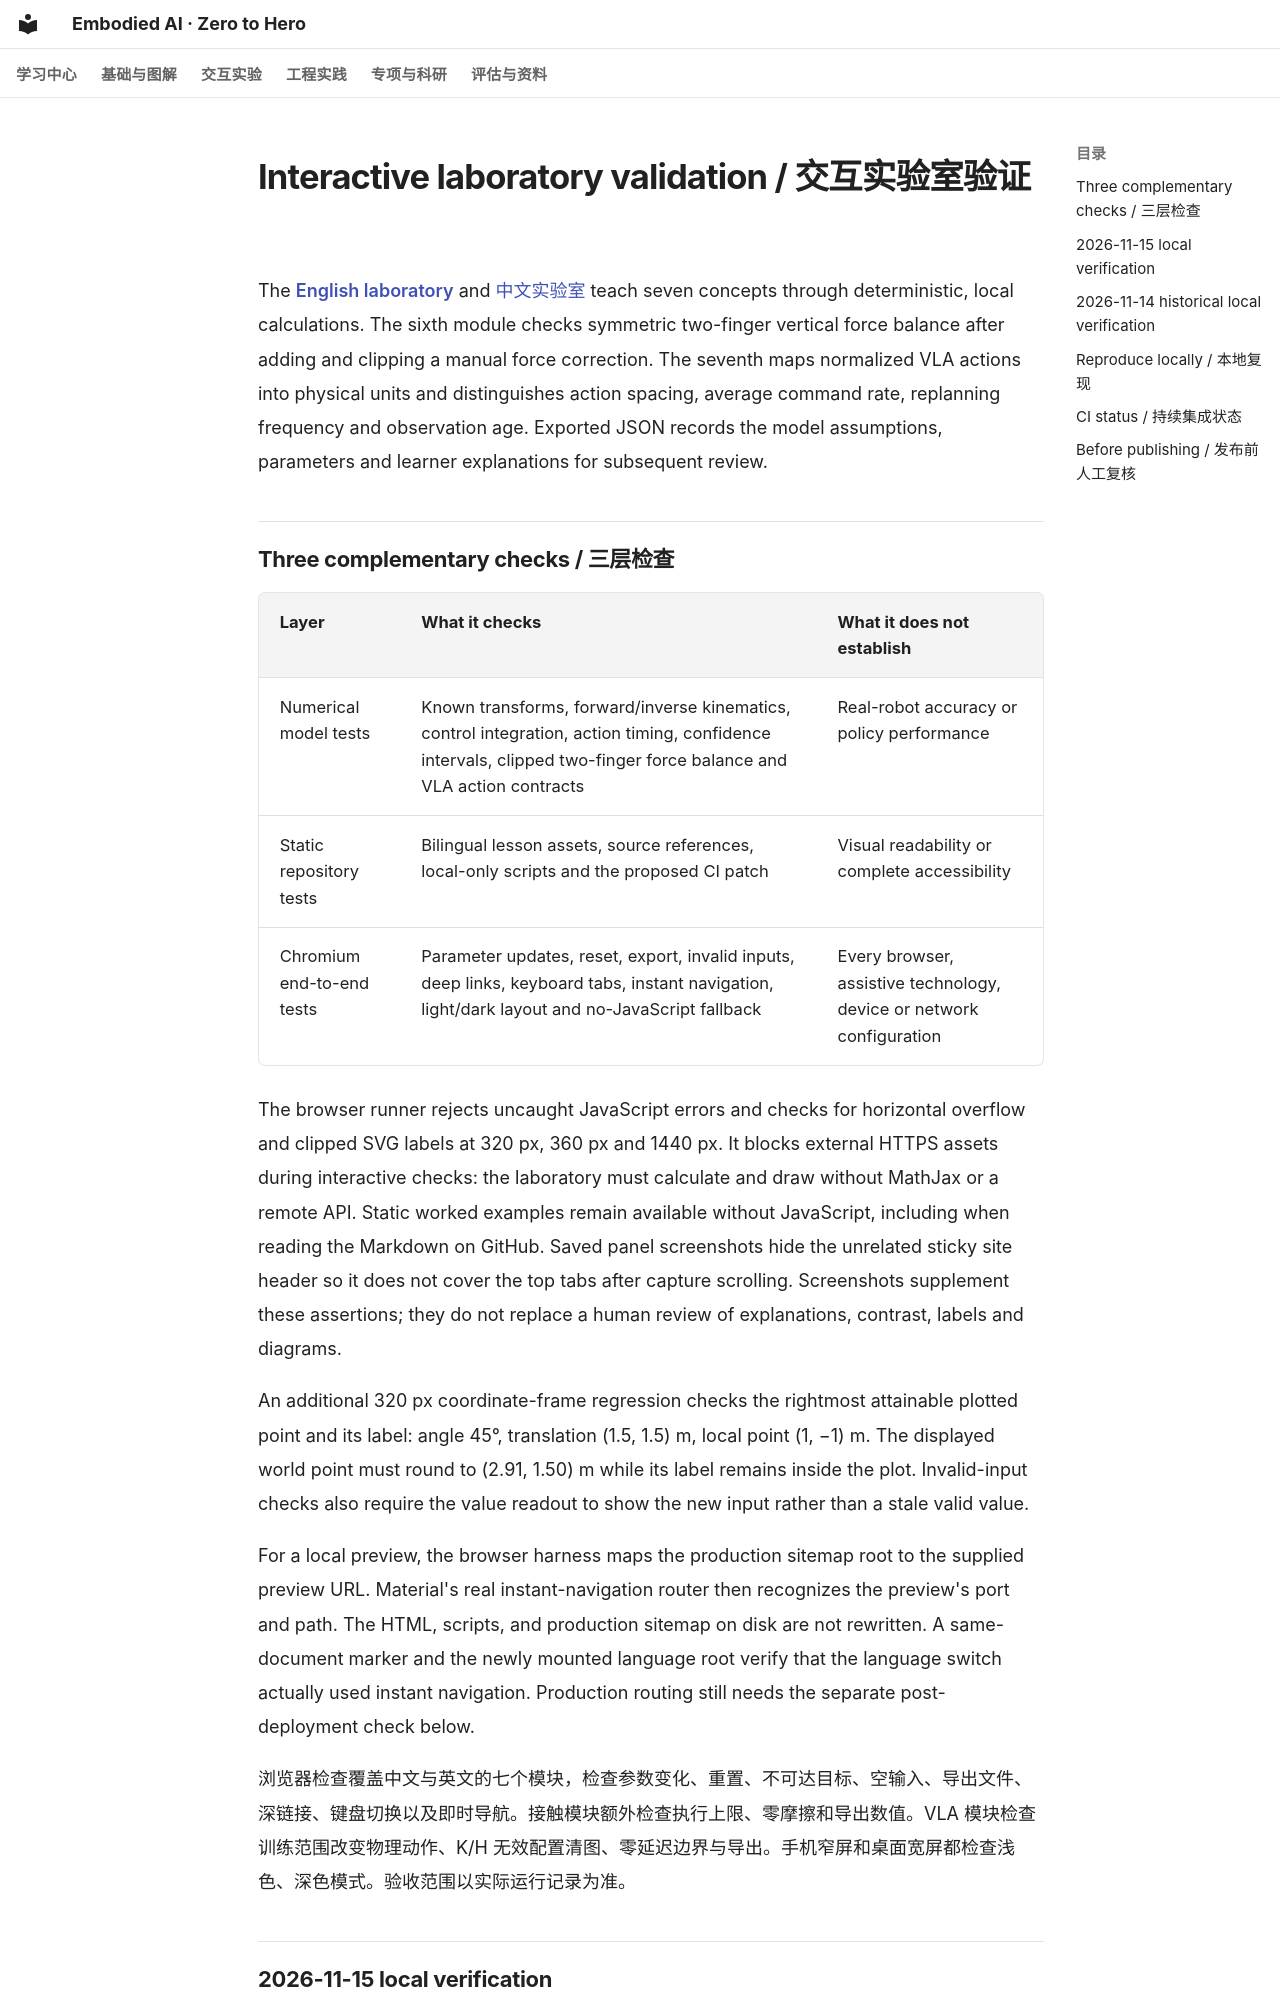

repository: Dld0621/Embodied-AI-Zero-to-Hero · page: INTERACTIVE_LAB_QA/index.html · generator: mkdocs

# Interactive laboratory validation / 交互实验室验证

The [English laboratory](learning-lab.md) and [中文实验室](learning-lab-cn.md) teach seven concepts through deterministic, local calculations. The sixth module checks symmetric two-finger vertical force balance after adding and clipping a manual force correction. The seventh maps normalized VLA actions into physical units and distinguishes action spacing, average command rate, replanning frequency and observation age. Exported JSON records the model assumptions, parameters and learner explanations for subsequent review.

## Three complementary checks / 三层检查

| Layer | What it checks | What it does not establish |
| --- | --- | --- |
| Numerical model tests | Known transforms, forward/inverse kinematics, control integration, action timing, confidence intervals, clipped two-finger force balance and VLA action contracts | Real-robot accuracy or policy performance |
| Static repository tests | Bilingual lesson assets, source references, local-only scripts and the proposed CI patch | Visual readability or complete accessibility |
| Chromium end-to-end tests | Parameter updates, reset, export, invalid inputs, deep links, keyboard tabs, instant navigation, light/dark layout and no-JavaScript fallback | Every browser, assistive technology, device or network configuration |

The browser runner rejects uncaught JavaScript errors and checks for horizontal overflow and clipped SVG labels at 320 px, 360 px and 1440 px. It blocks external HTTPS assets during interactive checks: the laboratory must calculate and draw without MathJax or a remote API. Static worked examples remain available without JavaScript, including when reading the Markdown on GitHub. Saved panel screenshots hide the unrelated sticky site header so it does not cover the top tabs after capture scrolling. Screenshots supplement these assertions; they do not replace a human review of explanations, contrast, labels and diagrams.

An additional 320 px coordinate-frame regression checks the rightmost attainable plotted point and its label: angle 45°, translation (1.5, 1.5) m, local point (1, −1) m. The displayed world point must round to (2.91, 1.50) m while its label remains inside the plot. Invalid-input checks also require the value readout to show the new input rather than a stale valid value.

For a local preview, the browser harness maps the production sitemap root to the supplied preview URL. Material's real instant-navigation router then recognizes the preview's port and path. The HTML, scripts, and production sitemap on disk are not rewritten. A same-document marker and the newly mounted language root verify that the language switch actually used instant navigation. Production routing still needs the separate post-deployment check below.

浏览器检查覆盖中文与英文的七个模块，检查参数变化、重置、不可达目标、空输入、导出文件、深链接、键盘切换以及即时导航。接触模块额外检查执行上限、零摩擦和导出数值。VLA 模块检查训练范围改变物理动作、K/H 无效配置清图、零延迟边界与导出。手机窄屏和桌面宽屏都检查浅色、深色模式。验收范围以实际运行记录为准。
